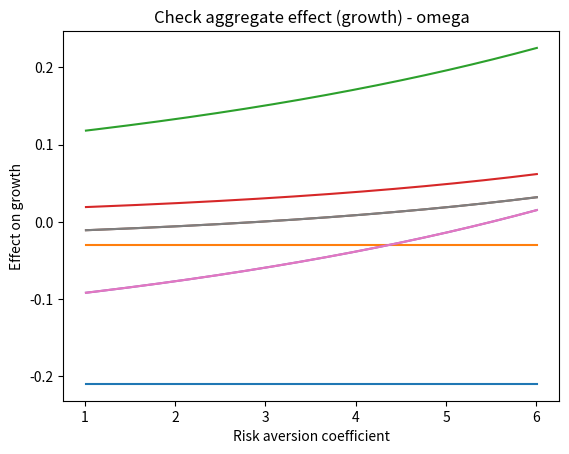
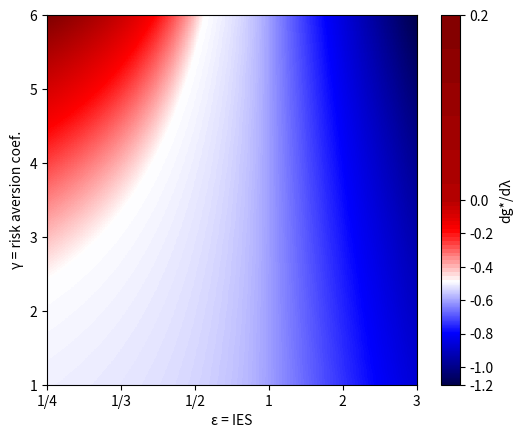
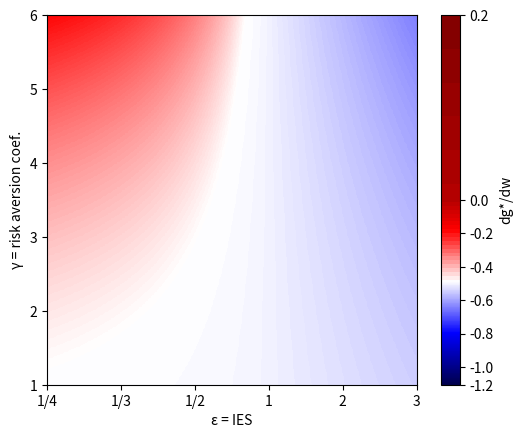

Source code (Python) for these figures, in order:
import numpy as np
from numpy import arange
from pylab import meshgrid

import matplotlib.pyplot as plt
from matplotlib.colors import Normalize


# Normalize the color of graphs to 0 :
class MidpointNormalize(Normalize):
    def __init__(self, vmin=None, vmax=None, midpoint=None, clip=False):
        self.midpoint = midpoint
        Normalize.__init__(self, vmin, vmax, clip)

    def __call__(self, value, clip=None):
        # I'm ignoring masked values and all kinds of edge cases to make a
        # simple example...
        x, y = [self.vmin, self.midpoint, self.vmax], [0, 0.5, 1]
        return np.ma.masked_array(np.interp(value, x, y))


norm = MidpointNormalize(midpoint=0)


# Define functions:
def lr_growth_by_lambda(e,g):
    
    return (1-e)*(1-w**(1-g))/(1-g) - (1-w)


def lr_growth_by_omega(e,g):
    
    return -l*(1-(1-e)*w**(-g))


def damage_effect_lambda(e,g): # effect from higher frequency of disasters

    return -(1-w) + g*0


def damage_effect_omega(e,g): # effect from larger damages of disasters

    return -l + g*0


def consumption_effect_lambda(e,g):

    return (1-e)/(1-g)*(1-w**(1-g))


def consumption_effect_omega(e,g):

    return (1-e)*l*w**(-g)



# Fix parameters' value :

w = 0.79
l = 0.03

# Create the grid
e_inverse = 1/(arange(4,1,-0.01) - 0.001)
e_normal = arange(1,3,0.01) + 0.001
e = np.concatenate([e_inverse,e_normal])
g = arange(6,1,-0.01) + 0.005
E,G = meshgrid(e, g)

# Apply function and build graphs
damage_lambda = damage_effect_lambda(0.5,g)
damage_omega = damage_effect_omega(0.5,g)

plt.title("Damage effect - lambda")
plt.plot(g,damage_lambda)
plt.xlabel('Risk aversion coefficient')
plt.ylabel('Effect on growth')
plt.show()

plt.title("Damage effect - omega")
plt.plot(g,damage_omega)
plt.xlabel('Risk aversion coefficient')
plt.ylabel('Effect on growth')
plt.show()

consumption_lambda = consumption_effect_lambda(0.5,g)
consumption_omega = consumption_effect_omega(0.5,g)

plt.title("Consumption effect - lambda")
plt.plot(g,consumption_lambda)
plt.xlabel('Risk aversion coefficient')
plt.ylabel('Effect on growth')
plt.show()

plt.title("Consumption effect - omega")
plt.plot(g,consumption_omega)
plt.xlabel('Risk aversion coefficient')
plt.ylabel('Effect on growth')
plt.show()


aggregate_lambda = (
        damage_lambda + consumption_lambda 
        )
aggregate_omega = (
        damage_omega + consumption_omega
        )

plt.title("Aggregate effect - lambda")
plt.plot(g,aggregate_lambda)
plt.xlabel('Risk aversion coefficient')
plt.ylabel('Effect on growth')
plt.show()

plt.title("Aggregate effect - omega")
plt.plot(g,aggregate_omega)
plt.xlabel('Risk aversion coefficient')
plt.ylabel('Effect on growth')
plt.show()



lr_growth_l = lr_growth_by_lambda(0.5,g)
lr_growth_o = lr_growth_by_omega(0.5,g)

plt.title("Check aggregate effect (growth) - lambda")
plt.plot(g,lr_growth_l)
plt.xlabel('Risk aversion coefficient')
plt.ylabel('Effect on growth')
plt.show()

plt.title("Check aggregate effect (growth) - omega")
plt.plot(g,lr_growth_o)
plt.xlabel('Risk aversion coefficient')
plt.ylabel('Effect on growth')
plt.show()


grid_lr_growth_l = lr_growth_by_lambda(E,G)
grid_lr_growth_o = lr_growth_by_omega(E,G)


# Prepare axes
axe_g = ['6', '5', '4', '3', '2', '1']
axe_e = ['1/4', '1/3', '1/2', '1', '2', '3'] # These two graduation are incorrect

# Draw heatmap - lambda
fig, ax = plt.subplots()
heatmap_lambda = ax.imshow(
    grid_lr_growth_l, norm=norm, cmap=plt.cm.seismic, extent = [0,5,5,0], interpolation='none'
    )
ax.set_xticklabels(axe_e)
ax.set_yticklabels(axe_g)
plt.xlabel('ε = IES')
plt.ylabel('γ = risk aversion coef.')
cbar = plt.colorbar(heatmap_lambda)
cbar.set_label('dg*/dλ')
plt.show()

# Draw heatmap - omega
fig, ax = plt.subplots()
heatmap_omega = ax.imshow(
    grid_lr_growth_o, norm=norm, cmap=plt.cm.seismic, extent = [0,10,10,0], interpolation='none'
    )
ax.set_xticklabels(axe_e)
ax.set_yticklabels(axe_g)
plt.xlabel('ε = IES')
plt.ylabel('γ = risk aversion coef.')
cbar = plt.colorbar(heatmap_omega)
cbar.set_label('dg*/dw')
plt.show()

#print(lr_growth_by_lambda(1/3.3,3.3))
